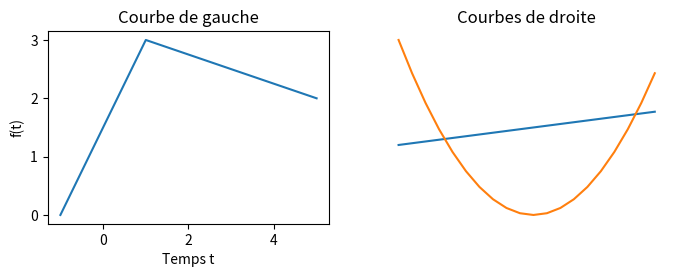

This figure's Python source:
import matplotlib.pyplot as plt

fig, axes = plt.subplots(1,2, figsize=(8, 2.5))
axes[0].plot([-1, 1, 5], [0, 3, 2])
axes[0].set_xlabel('Temps t')
axes[0].set_ylabel('f(t)')
axes[0].set_title('Courbe de gauche')
axes[1].plot([x for x in range(-10, 10)])
axes[1].plot([x ** 2 - 50 for x in range(-10, 10)])
axes[1].set_axis_off()
axes[1].set_title('Courbes de droite')
print(type(fig))
print(type(axes), axes.shape)
print(type(axes[0]))
plt.show()
